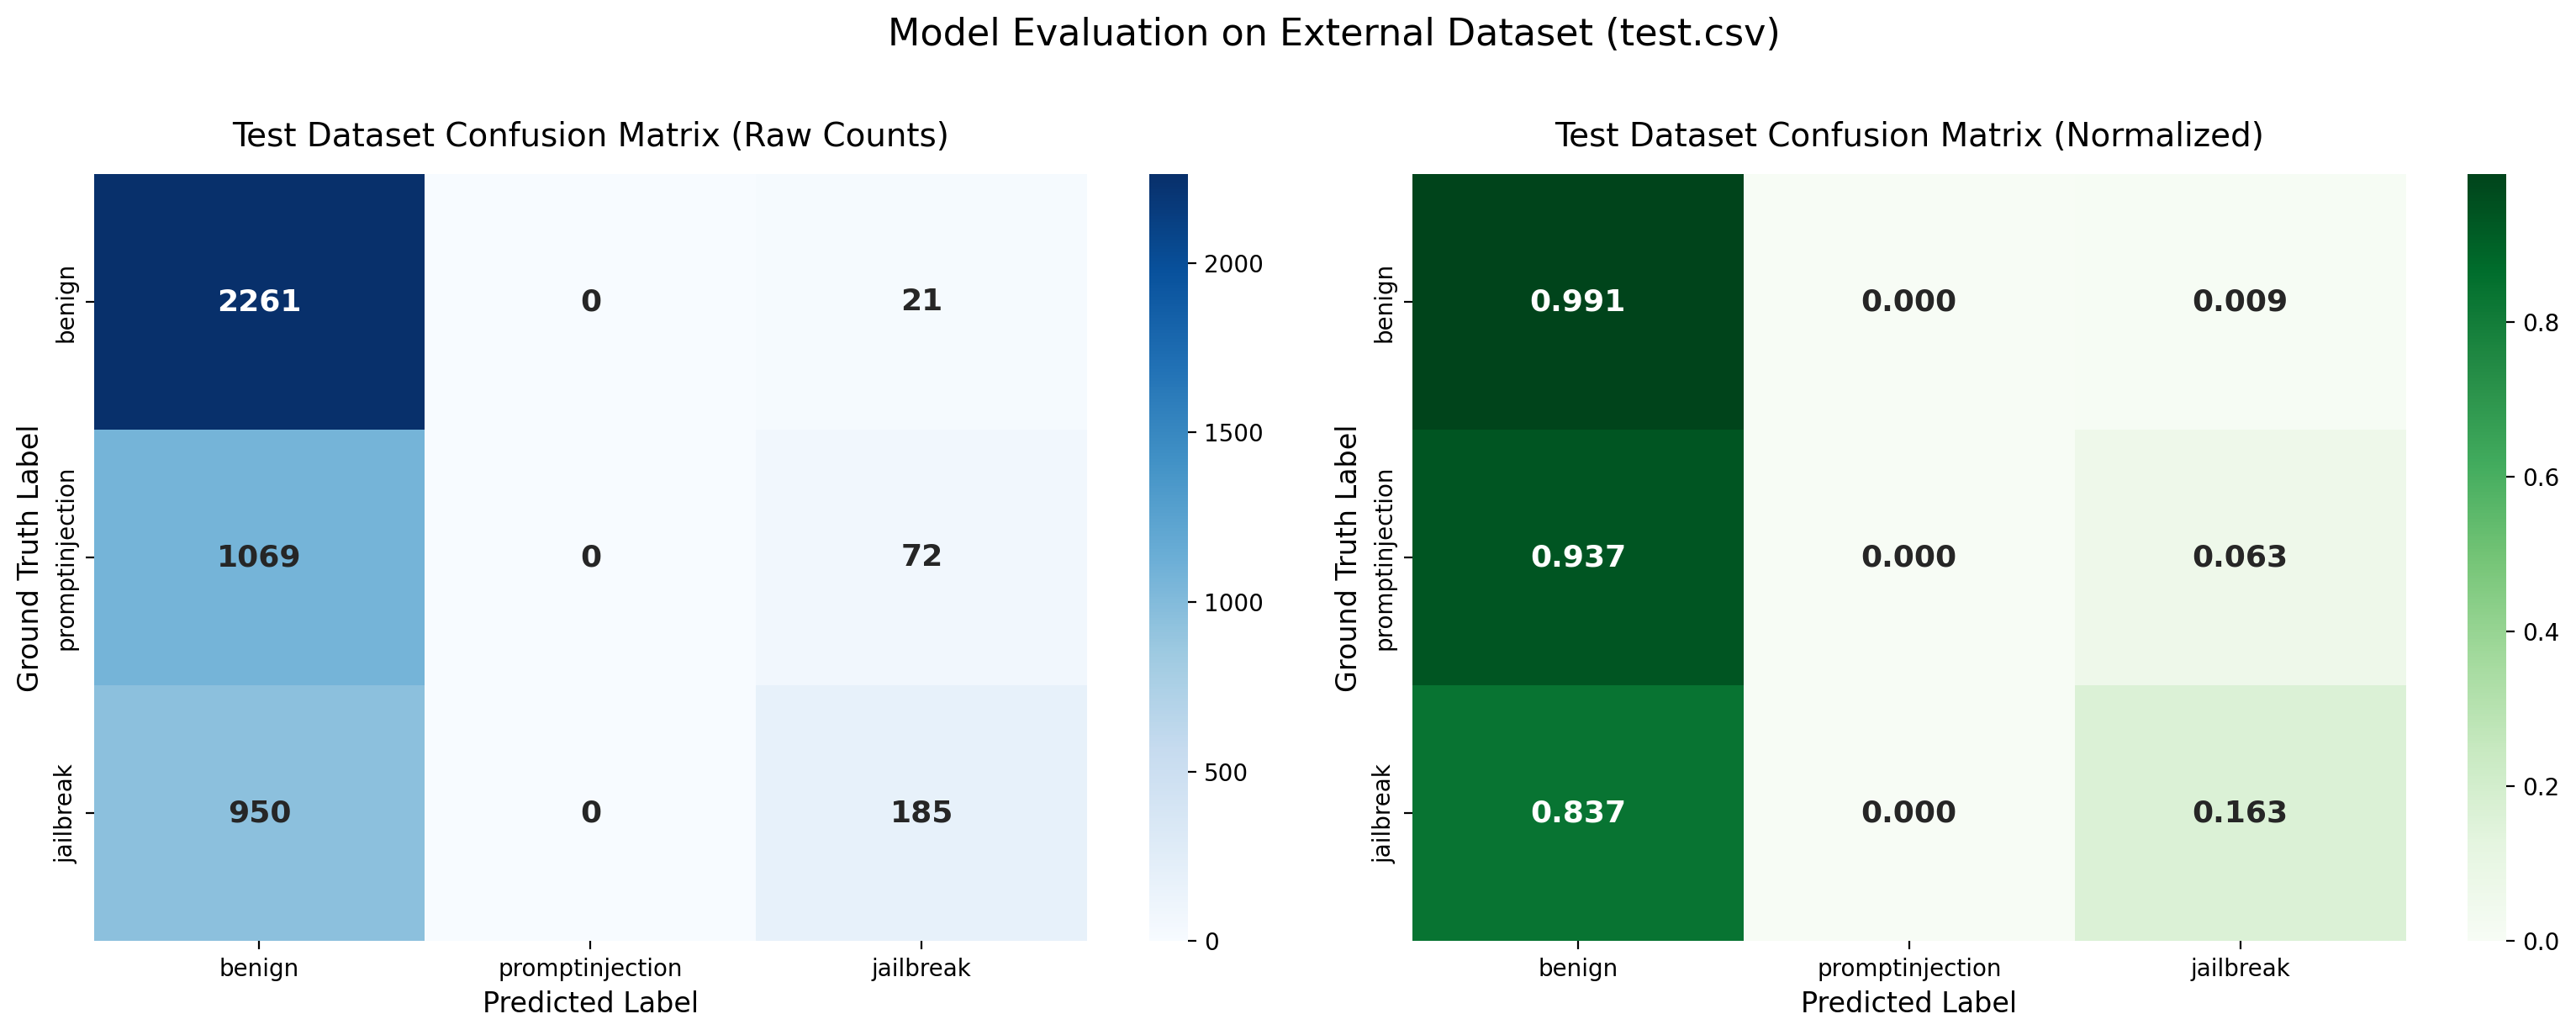

Source data for this figure (header and first rows):
, pred_benign, pred_promptinjection, pred_jailbreak
true_benign, 2261, 0, 21
true_promptinjection, 1069, 0, 72
true_jailbreak, 950, 0, 185
